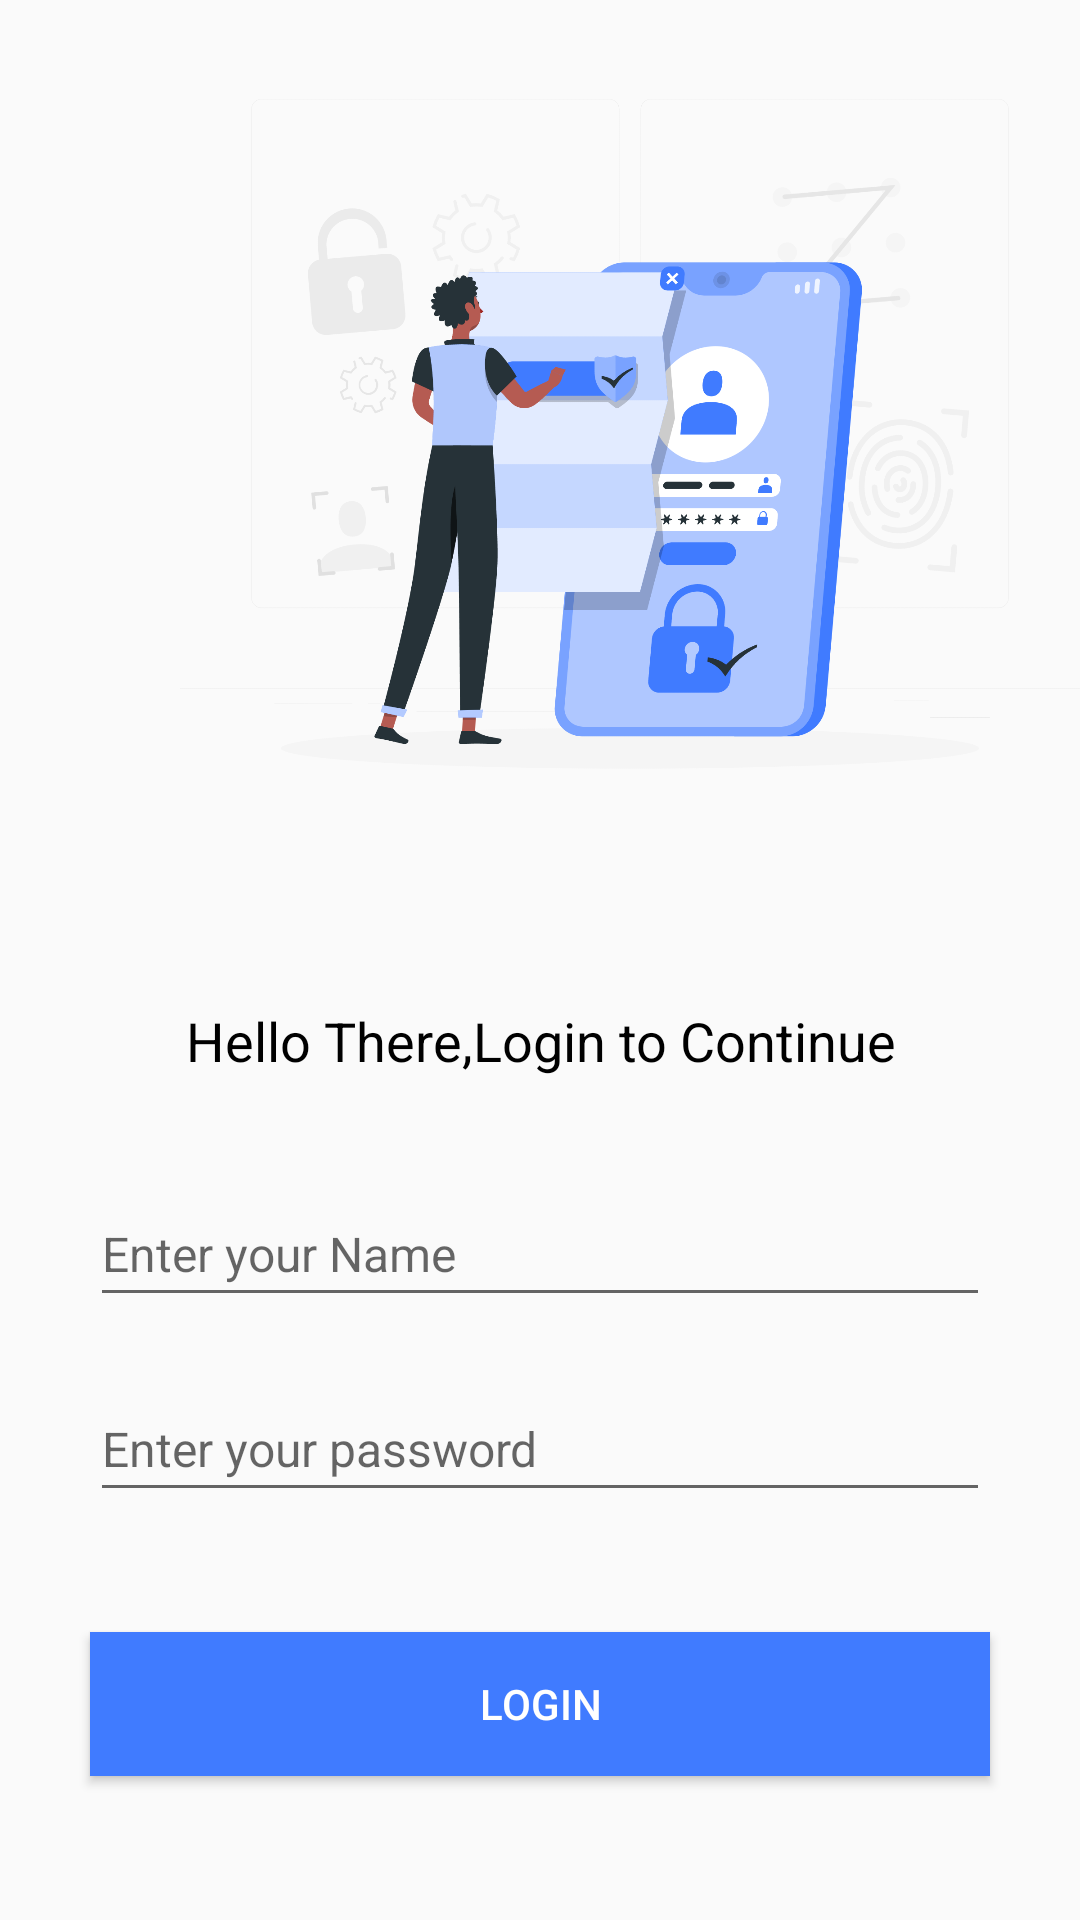

Write the Android layout XML for this screen, with the resource values it uses.
<!-- AndroidManifest.xml: application theme Theme.CAT3 -->
<!-- res/layout/activity_main.xml -->
<?xml version="1.0" encoding="utf-8"?>
<RelativeLayout xmlns:android="http://schemas.android.com/apk/res/android"
    xmlns:app="http://schemas.android.com/apk/res-auto"
    xmlns:tools="http://schemas.android.com/tools"
    android:layout_width="match_parent"
    android:layout_height="match_parent"
    tools:context=".MainActivity">

    <ImageView
        android:id="@+id/ivLogin"
        android:layout_width="300dp"
        android:layout_height="300dp"
        android:src="@drawable/login"
        android:layout_marginLeft="60dp"/>

    <TextView
        android:id="@+id/tvSlogan"
        android:layout_width="match_parent"
        android:layout_height="54dp"
        android:layout_marginTop="20dp"
        android:layout_below="@id/ivLogin"
        android:text="Hello There,Login to Continue"
        android:textColor="@color/black"
        android:gravity="center"
        android:textSize="18sp"/>

    <EditText
        android:id="@+id/etUname"
        android:layout_width="match_parent"
        android:layout_height="45dp"
        android:layout_marginTop="20dp"
        android:hint="Enter your Name"
        android:textSize="16sp"
        android:layout_marginLeft="30dp"
        android:layout_marginRight="30dp"
        android:layout_below="@id/tvSlogan"/>

    <EditText
        android:id="@+id/etPass"
        android:layout_width="match_parent"
        android:layout_height="45dp"
        android:layout_marginTop="20dp"
        android:layout_marginLeft="30dp"
        android:layout_marginRight="30dp"
        android:textSize="16sp"
        android:hint="Enter your password"
        android:inputType="textPassword"
        android:layout_below="@id/etUname"/>

    <Button
        android:id="@+id/btnLogin"
        android:layout_width="match_parent"
        android:layout_height="wrap_content"
        android:text="Login"
        android:background="@color/btn"
        android:textColor="@color/white"
        android:layout_marginTop="40dp"
        android:layout_marginLeft="30dp"
        android:layout_marginRight="30dp"
        android:layout_below="@id/etPass"/>


</RelativeLayout>
<!-- resources referenced by this layout -->
<resources>
  <color name="black">#FF000000</color>
  <color name="btn">#407BFF</color>
  <color name="white">#FFFFFFFF</color>
  <!-- drawable login: png bitmap (drawable, 260566 bytes) -->
  <style name="Theme.CAT3" parent="Theme.AppCompat.DayNight.DarkActionBar">
          
          <item name="colorPrimary">@color/purple_500</item>
          <item name="colorPrimaryVariant">@color/purple_700</item>
          <item name="colorOnPrimary">@color/white</item>
          
          <item name="colorSecondary">@color/teal_200</item>
          <item name="colorSecondaryVariant">@color/teal_700</item>
          <item name="colorOnSecondary">@color/black</item>
          
          <item name="android:statusBarColor">?attr/colorPrimaryVariant</item>
          
      </style>
  <color name="purple_500">#407BFF</color>
  <color name="purple_700">#407BFF</color>
  <color name="teal_200">#FF03DAC5</color>
  <color name="teal_700">#FF018786</color>
</resources>
